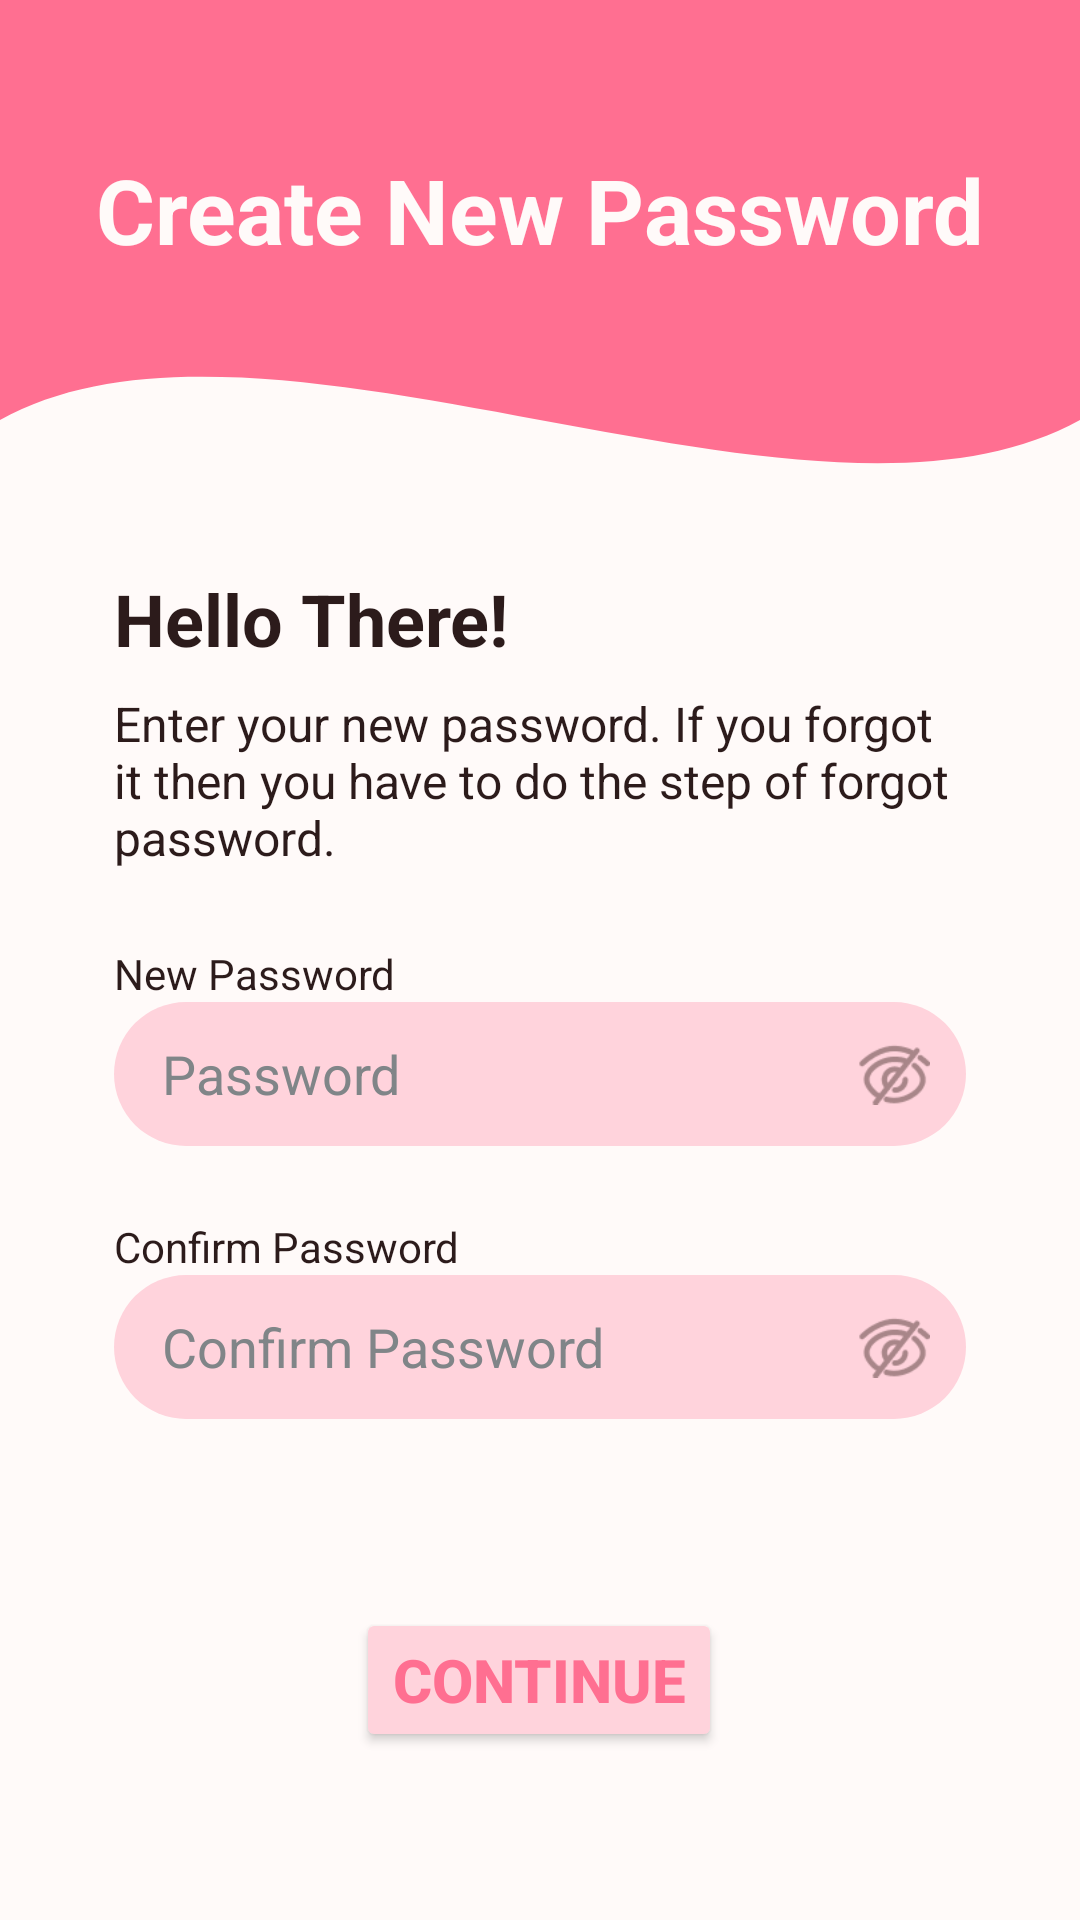

Write the Android layout XML for this screen, with the resource values it uses.
<!-- AndroidManifest.xml: application theme Theme.NaSiGoYeng -->
<!-- res/layout/activity_reset_password.xml -->
<?xml version="1.0" encoding="utf-8"?>
<androidx.constraintlayout.widget.ConstraintLayout
    xmlns:android="http://schemas.android.com/apk/res/android"
    xmlns:app="http://schemas.android.com/apk/res-auto"
    xmlns:tools="http://schemas.android.com/tools"
    android:id="@+id/main"
    android:layout_width="match_parent"
    android:layout_height="match_parent"
    style="@style/ScreenBackground">

    <LinearLayout
        android:id="@+id/linearLayout"
        android:layout_width="match_parent"
        android:layout_height="90dp"
        android:layout_weight="1.5"
        android:background="?attr/colorPrimary"
        android:gravity="bottom|center"
        android:orientation="vertical"
        app:layout_constraintTop_toTopOf="parent"
        tools:layout_editor_absoluteX="0dp">

        <TextView
            android:layout_width="wrap_content"
            android:layout_height="wrap_content"
            android:layout_marginTop="32dp"
            android:text="Create New Password"
            android:textColor="?colorSurface"
            android:textSize="30sp"
            android:textStyle="bold"
            app:layout_constraintEnd_toEndOf="parent"
            app:layout_constraintStart_toStartOf="parent"
            app:layout_constraintTop_toTopOf="parent" />
    </LinearLayout>

    <ImageView
        android:id="@+id/imageView"
        android:layout_width="match_parent"
        android:layout_height="100dp"
        android:rotationX="180"
        android:scaleType="fitXY"
        android:src="@drawable/curve"
        app:layout_constraintTop_toBottomOf="@+id/linearLayout" />

    <LinearLayout
        android:id="@+id/loginForm"
        android:layout_width="0dp"
        android:layout_height="wrap_content"
        android:layout_marginStart="24dp"
        android:layout_marginEnd="24dp"
        android:background="?attr/colorSurface"
        android:orientation="vertical"
        android:paddingLeft="14dp"
        android:paddingRight="14dp"

        app:layout_constraintEnd_toEndOf="parent"
        app:layout_constraintStart_toStartOf="parent"
        app:layout_constraintTop_toBottomOf="@+id/imageView">

        <TextView
            android:layout_width="wrap_content"
            android:layout_height="wrap_content"
            android:text="Hello There!"
            android:textColor="?attr/colorOnSurface"
            android:textStyle="bold"
            android:textSize="24sp"
            app:layout_constraintTop_toBottomOf="@id/loginForm"
            app:layout_constraintStart_toStartOf="parent"
            app:layout_constraintEnd_toEndOf="parent" />

        <TextView
            android:layout_width="wrap_content"
            android:layout_height="wrap_content"
            android:text="Enter your new password. If you forgot it then you have to do the step of forgot password."
            android:textColor="?attr/colorOnSurface"
            android:textSize="16sp"
            android:layout_marginTop="8dp"
            android:layout_marginBottom="25dp"
            app:layout_constraintTop_toBottomOf="@id/forgotPassword"
            app:layout_constraintStart_toStartOf="parent"
            app:layout_constraintEnd_toEndOf="parent" />

        <TextView
            android:layout_width="wrap_content"
            android:layout_height="wrap_content"
            android:text="New Password"
            android:textColor="?attr/colorOnBackground"
            android:textSize="14sp" />

        <RelativeLayout
            android:layout_width="match_parent"
            android:layout_height="48dp"
            android:layout_marginBottom="24dp">

            <EditText
                android:id="@+id/passwordTb"
                android:layout_width="match_parent"
                android:layout_height="match_parent"
                android:background="@drawable/input_background"
                android:hint="Password"
                android:inputType="textPassword"
                android:paddingHorizontal="16dp"
                android:textColor="?attr/colorOnSurface"
                android:textColorHint="?attr/colorOutline" />

            <ImageView
                android:id="@+id/passwordToggle"
                android:layout_width="24dp"
                android:layout_height="24dp"
                android:layout_alignParentEnd="true"
                android:layout_centerVertical="true"
                android:layout_marginEnd="12dp"
                android:src="@drawable/eye_off" />
        </RelativeLayout>
        <TextView
            android:layout_width="wrap_content"
            android:layout_height="wrap_content"
            android:text="Confirm Password"
            android:textColor="?attr/colorOnBackground"
            android:textSize="14sp" />

        <RelativeLayout
            android:layout_width="match_parent"
            android:layout_height="48dp"
            android:layout_marginBottom="24dp">

            <EditText
                android:id="@+id/confirmPasswordTb"
                android:layout_width="match_parent"
                android:layout_height="match_parent"
                android:background="@drawable/input_background"
                android:hint="Confirm Password"
                android:inputType="textPassword"
                android:paddingHorizontal="16dp"
                android:textColor="?attr/colorOnSurface"
                android:textColorHint="?attr/colorOutline" />

            <ImageView
                android:id="@+id/confirmPasswordToggle"
                android:layout_width="24dp"
                android:layout_height="24dp"
                android:layout_alignParentEnd="true"
                android:layout_centerVertical="true"
                android:layout_marginEnd="12dp"
                android:src="@drawable/eye_off" />
        </RelativeLayout>
    </LinearLayout>

    <Button
        android:id="@+id/continueButton"
        android:layout_width="wrap_content"
        android:layout_height="48dp"
        android:layout_marginBottom="56dp"
        android:backgroundTint="?attr/colorPrimaryContainer"
        android:text="Continue"
        android:textColor="?attr/colorPrimary"
        android:textStyle="bold"
        android:textSize="20sp"
        app:layout_constraintBottom_toBottomOf="parent"
        app:layout_constraintEnd_toEndOf="parent"
        app:layout_constraintHorizontal_bias="0.498"
        app:layout_constraintStart_toStartOf="@+id/linearLayout" />

</androidx.constraintlayout.widget.ConstraintLayout>
<!-- resources referenced by this layout -->
<resources>
  <!-- drawable curve (drawable) -->
  <vector xmlns:android="http://schemas.android.com/apk/res/android"
      android:width="360dp"
      android:height="60dp"
      android:viewportWidth="360"
      android:viewportHeight="60">
      <path
          android:fillColor="?attr/colorPrimary"
          android:pathData="M0,30
                           C90,60 270,0 360,30
                           L360,60
                           L0,60
                           Z" />
  </vector>
  <!-- drawable eye_off: png bitmap (drawable, 1491 bytes) -->
  <!-- drawable input_background (drawable) -->
  <shape xmlns:android="http://schemas.android.com/apk/res/android" android:shape="rectangle">
      <solid android:color="?attr/colorPrimaryContainer" />
      <corners android:radius="24dp" />
  </shape>
  <style name="ScreenBackground"><item name="android:colorBackground">@color/petal_white</item></style>
  <style name="Theme.NaSiGoYeng" parent="Base.Theme.NaSiGoYeng" />
  <color name="petal_white">#FFFAF9</color>
  <style name="Base.Theme.NaSiGoYeng" parent="Theme.Material3.DayNight.NoActionBar">
          
          <item name="colorPrimary">@color/poppy_pink</item>
          <item name="colorOnPrimary">@color/white</item>
          <item name="colorPrimaryContainer">@color/pale_rose</item>
          <item name="colorOnPrimaryContainer">@color/rosewood_brown</item>
  
          <item name="colorSecondary">@color/dusty_coral</item>
          <item name="colorOnSecondary">@color/white</item>
  
          <item name="android:colorBackground">@color/petal_white</item>
          <item name="colorOnBackground">@color/soft_black</item>
  
          <item name="colorSurface">@color/petal_white</item>
          <item name="colorOnSurface">@color/soft_black</item>
  
          <item name="colorOutline">@color/grey</item>
      </style>
  <color name="poppy_pink">#FF6F91</color>
  <color name="white">#FFFFFFFF</color>
  <color name="pale_rose">#FFD3DC</color>
  <color name="rosewood_brown">#5A3E3E</color>
  <color name="dusty_coral">#E8A0A7</color>
  <color name="soft_black">#2C1B1B</color>
  <color name="grey">#808588</color>
</resources>
